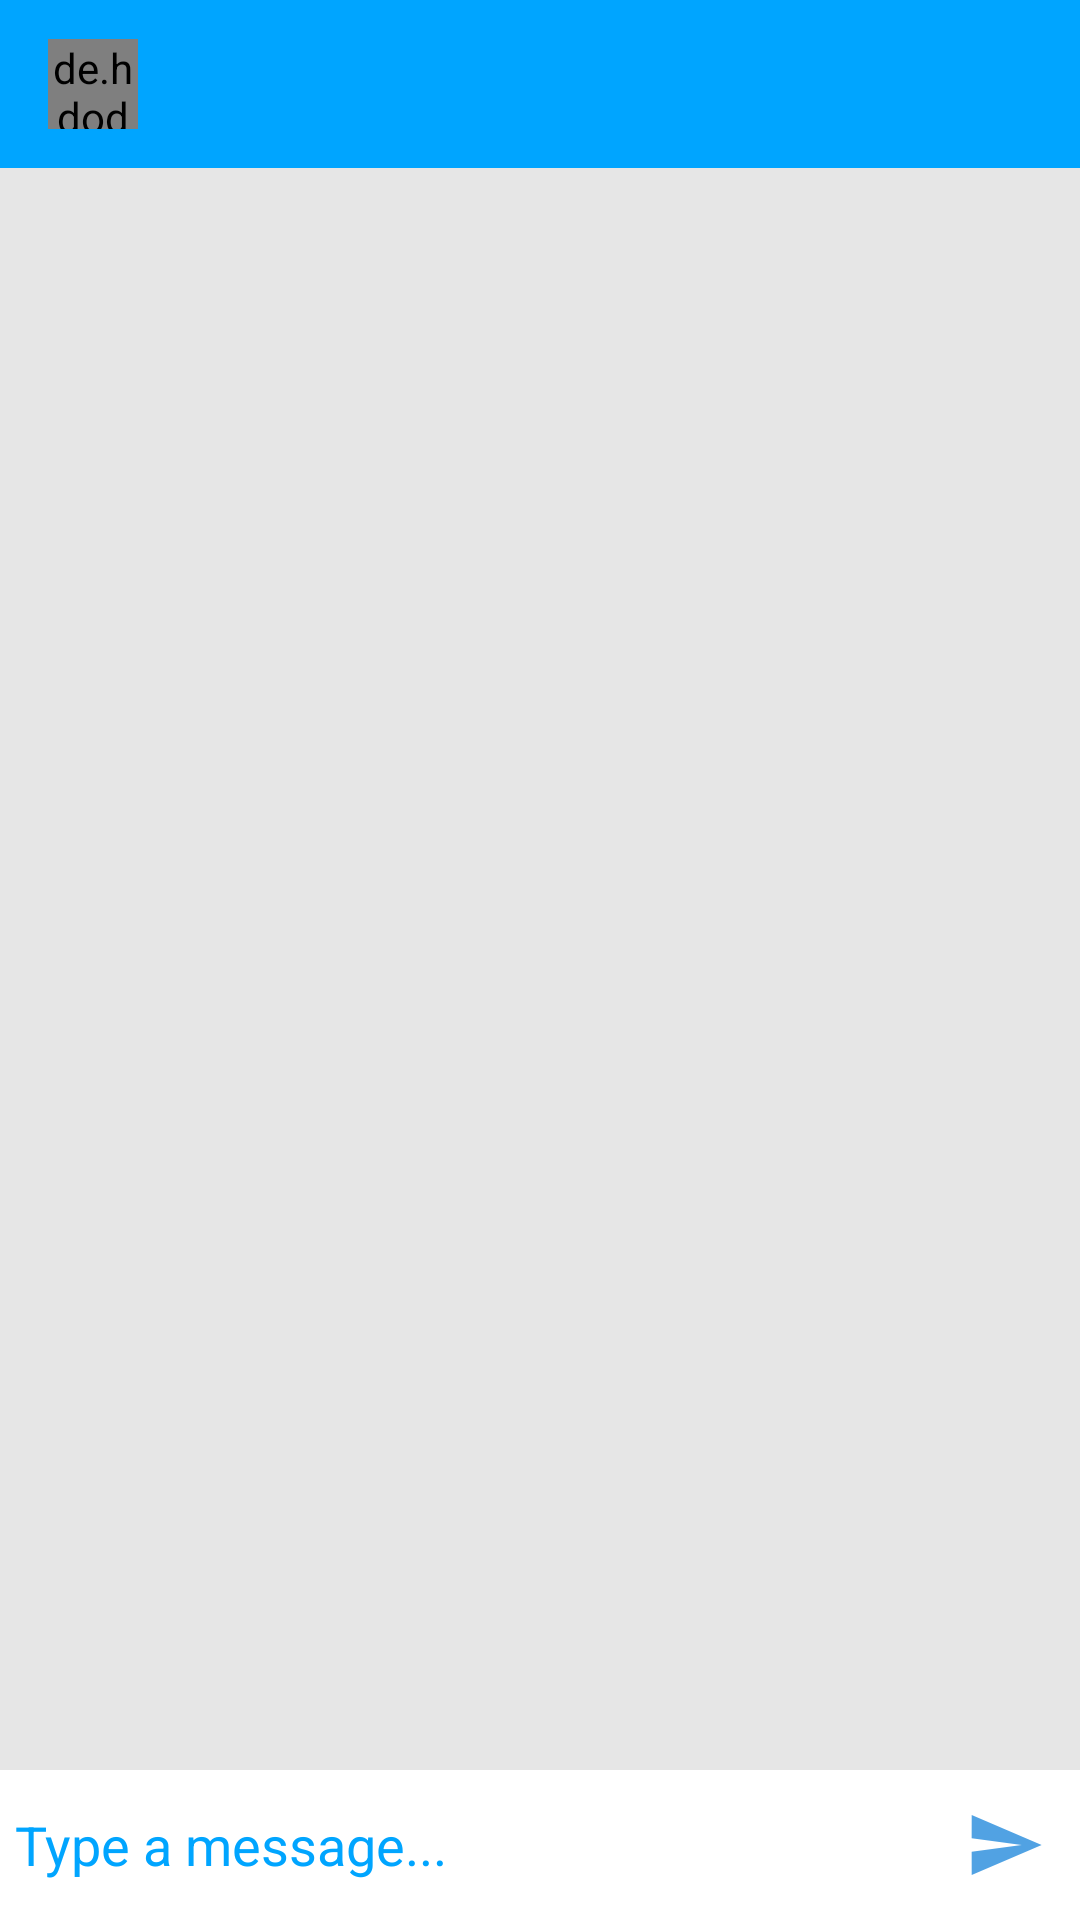

The Android layout XML behind this screen, and the referenced resources:
<!-- AndroidManifest.xml: activity theme AppTheme.NoActionBar -->
<!-- res/layout/activity_message.xml -->
<?xml version="1.0" encoding="utf-8"?>
<RelativeLayout xmlns:android="http://schemas.android.com/apk/res/android"
    xmlns:app="http://schemas.android.com/apk/res-auto"
    xmlns:tools="http://schemas.android.com/tools"
    android:layout_width="match_parent"
    android:layout_height="match_parent"
    android:background="#e6e6e6"
    tools:context=".Chat.MessageActivity">

    <com.google.android.material.appbar.AppBarLayout
        android:id="@+id/bar_layout"
        android:layout_width="match_parent"
        android:layout_height="wrap_content">

        <androidx.appcompat.widget.Toolbar
            android:id="@+id/toolbar"
            android:layout_width="match_parent"
            android:layout_height="wrap_content"
            android:background="@color/colorAccent"
            android:theme="@style/Base.ThemeOverlay.AppCompat.Dark.ActionBar"
            app:popupTheme="@style/MenuStyle">

            <de.hdodenhof.circleimageview.CircleImageView
                android:layout_width="30dp"
                android:layout_height="30dp"
                android:id="@+id/profile_image"/>

            <TextView
                android:layout_width="wrap_content"
                android:layout_height="wrap_content"
                android:id="@+id/username"
                android:textSize="18sp"
                android:layout_marginLeft="25dp"
                android:textColor="#fff"
                android:textStyle="bold"
                android:layout_marginStart="25dp" />

        </androidx.appcompat.widget.Toolbar>

    </com.google.android.material.appbar.AppBarLayout>

    <androidx.recyclerview.widget.RecyclerView
        android:layout_width="match_parent"
        android:layout_height="match_parent"
        android:id="@+id/recycler_view"
        android:layout_below="@id/bar_layout"
        android:layout_above="@id/bottom"/>

    <RelativeLayout
        android:layout_width="match_parent"
        android:padding="5dp"
        android:id="@+id/bottom"
        android:background="#fff"
        android:layout_alignParentBottom="true"
        android:layout_height="wrap_content">

        <EditText
            android:layout_width="match_parent"
            android:layout_height="wrap_content"
            android:id="@+id/text_send"
            android:background="@android:color/transparent"
            android:textColor="@color/colorAccent"
            android:textColorHint="@color/colorAccent"
            android:hint="Type a message..."
            android:layout_toLeftOf="@id/btn_send"
            android:layout_centerVertical="true"/>

        <ImageButton
            android:layout_width="40dp"
            android:layout_height="40dp"
            android:background="@drawable/ic_action_send"
            android:id="@+id/btn_send"
            android:layout_alignParentEnd="true"
            android:layout_alignParentRight="true" />

    </RelativeLayout>

</RelativeLayout>
<!-- resources referenced by this layout -->
<resources>
  <color name="colorAccent">#00A5FF</color>
  <!-- drawable ic_action_send (drawable-anydpi) -->
  <vector xmlns:android="http://schemas.android.com/apk/res/android"
      android:width="24dp"
      android:height="24dp"
      android:viewportWidth="24"
      android:viewportHeight="24"
      android:tint="#258BDC"
      android:alpha="0.8"
      android:autoMirrored="true">
    <group android:scaleX="0.6666667"
        android:scaleY="0.6666667"
        android:translateX="4"
        android:translateY="4">
      <path
          android:fillColor="@android:color/white"
          android:pathData="M2.01,21L23,12 2.01,3 2,10l15,2 -15,2z"/>
    </group>
  </vector>
  <style name="MenuStyle" parent="Theme.AppCompat.Light">
          <item name="android:background">@android:color/white</item>
      </style>
  <style name="AppTheme.NoActionBar" parent="AppTheme">
          <item name="windowActionBar">false</item>
          <item name="windowNoTitle">true</item>
          <item name="android:windowFullscreen">true</item>
          <item name="android:windowContentOverlay">@null</item>
  
      </style>
  <style name="AppTheme" parent="Theme.AppCompat.Light.DarkActionBar">
          
          <item name="colorPrimary">@color/colorAccent</item>
          <item name="colorPrimaryDark">@color/colorAccent</item>
          <item name="colorAccent">@color/colorAccent</item>
          <item name="android:textColorHint">@color/colorPrimary</item>
      </style>
  <color name="colorPrimary">#1F5BF3</color>
</resources>
